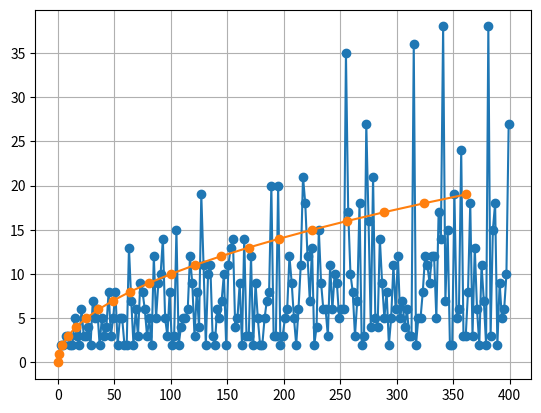

Write the Python code that produced this figure.
import matplotlib.pyplot as plt;
def gcd(a, b):
    while b:
        a, b = b, a % b
    return a

def totient(n):
    if n == 1:
        return 1
    
    result = 0
    for i in range(1, n + 1):
        if gcd(i, n) == 1:
            result += 1
    return result
def factors(n):
    result = []
    for i in range(1, int(n**0.5) + 1):
        if n % i == 0:
            result.append(i)
            if i != n // i: 
                result.append(n // i)
    return sorted(result)
def ord2(n):
    if n == 1:
        return 1
    value = 1
    power = 2 % n
    while power != 1:
        power = (power * 2) % n
        value += 1
    return value
x = []
y = []
for i in range(3, 400, 2):
    a = 0

    for j in factors(i):
        a += totient(j)/ord2(j)
    print(f"For i = {i}, a = {a}")
    x.append(i)
    y.append(a)
log = lambda a : a ** 2
plt.plot(x, y, marker="o")
plt.plot(list(map(lambda x: x**2, range(20))), range(20), marker="o")
plt.grid(True)
plt.show()
    
